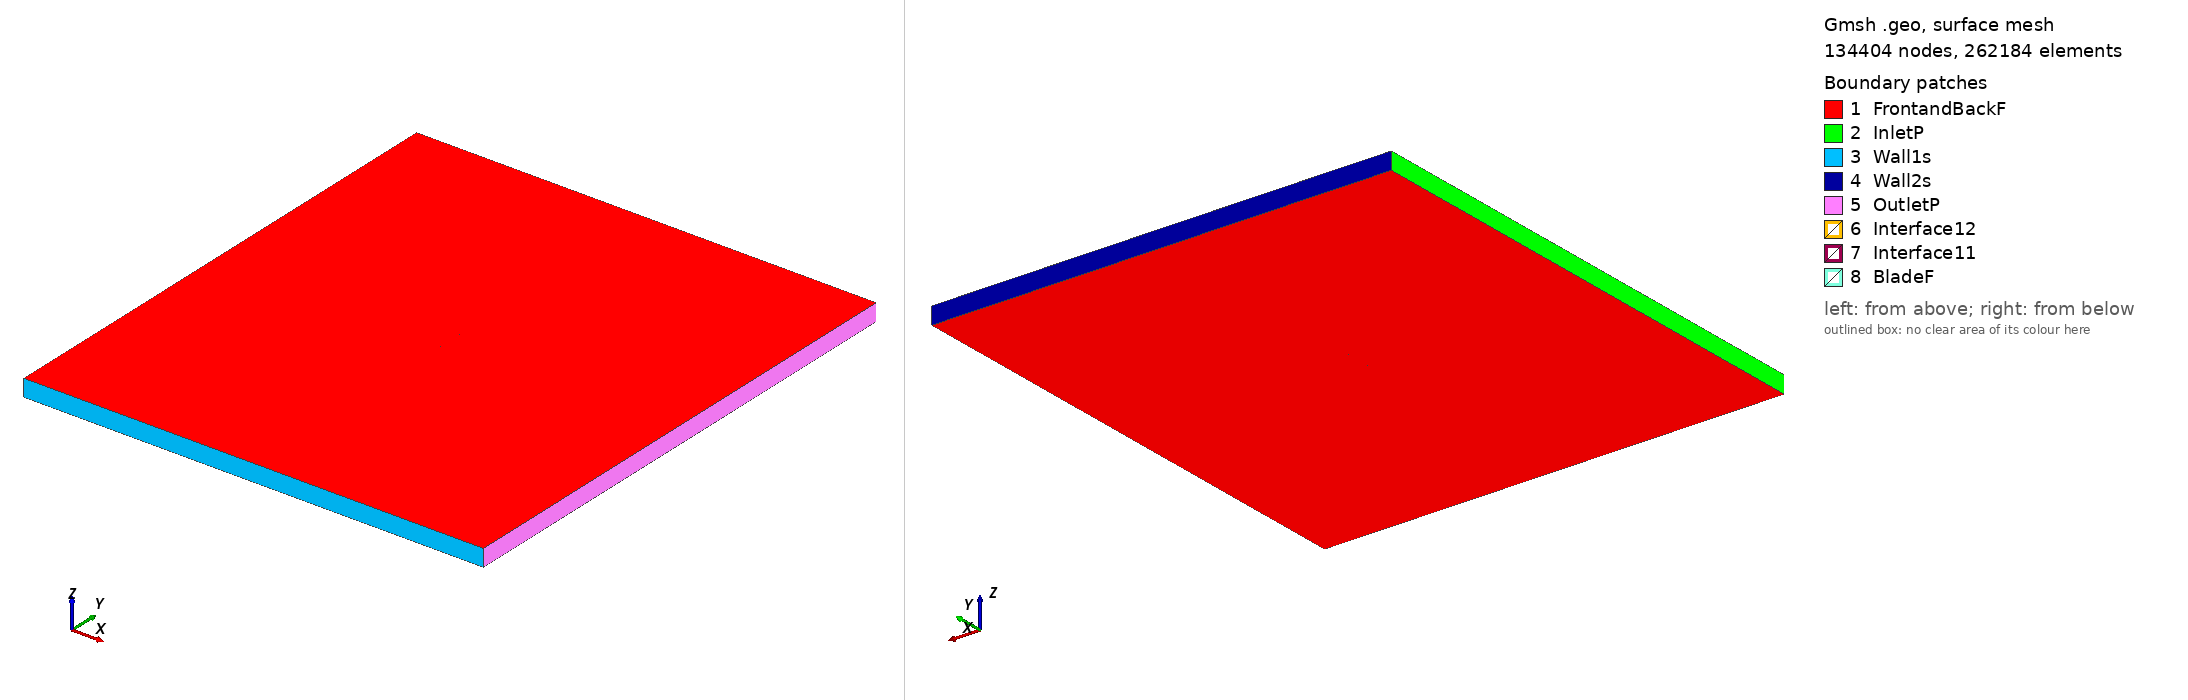

Gmsh geometry script, surface-meshed: 134404 nodes, 262184 surface elements. Boundary patches (legend numbers): 1 FrontandBackF, 2 InletP, 3 Wall1s, 4 Wall2s, 5 OutletP, 6 Interface12, 7 Interface11, 8 BladeF. Left view from above one corner, right view from below the opposite corner. Legend entries are the model's physical surfaces. The drawing asked Gmsh for element sizes between 1% and 20% of the model's largest extent; the script's own settings can give other sizes.

=== fx84w140_tsr_1.551_aoa_9.5312.geo (drawn) ===
SetFactory("OpenCASCADE");

Point(1) = {0.074244, 0.717150, 0, 1.0};
Point(2) = {0.072347, 0.717946, 0, 1.0};
Point(3) = {0.069755, 0.719060, 0, 1.0};
Point(4) = {0.066901, 0.720311, 0, 1.0};
Point(5) = {0.063794, 0.721697, 0, 1.0};
Point(6) = {0.060448, 0.723199, 0, 1.0};
Point(7) = {0.056878, 0.724811, 0, 1.0};
Point(8) = {0.053096, 0.726510, 0, 1.0};
Point(9) = {0.049116, 0.728277, 0, 1.0};
Point(10) = {0.044951, 0.730097, 0, 1.0};
Point(11) = {0.040619, 0.731944, 0, 1.0};
Point(12) = {0.036137, 0.733795, 0, 1.0};
Point(13) = {0.031520, 0.735631, 0, 1.0};
Point(14) = {0.026785, 0.737423, 0, 1.0};
Point(15) = {0.021951, 0.739153, 0, 1.0};
Point(16) = {0.017035, 0.740807, 0, 1.0};
Point(17) = {0.012058, 0.742355, 0, 1.0};
Point(18) = {0.007039, 0.743789, 0, 1.0};
Point(19) = {0.001999, 0.745096, 0, 1.0};
Point(20) = {-0.003043, 0.746254, 0, 1.0};
Point(21) = {-0.008067, 0.747268, 0, 1.0};
Point(22) = {-0.013048, 0.748124, 0, 1.0};
Point(23) = {-0.017967, 0.748816, 0, 1.0};
Point(24) = {-0.022803, 0.749352, 0, 1.0};
Point(25) = {-0.027534, 0.749720, 0, 1.0};
Point(26) = {-0.032140, 0.749933, 0, 1.0};
Point(27) = {-0.036599, 0.750000, 0, 1.0};
Point(28) = {-0.040889, 0.749921, 0, 1.0};
Point(29) = {-0.044990, 0.749719, 0, 1.0};
Point(30) = {-0.048886, 0.749393, 0, 1.0};
Point(31) = {-0.052558, 0.748953, 0, 1.0};
Point(32) = {-0.055988, 0.748409, 0, 1.0};
Point(33) = {-0.059159, 0.747774, 0, 1.0};
Point(34) = {-0.062057, 0.747070, 0, 1.0};
Point(35) = {-0.064666, 0.746309, 0, 1.0};
Point(36) = {-0.066973, 0.745501, 0, 1.0};
Point(37) = {-0.068969, 0.744662, 0, 1.0};
Point(38) = {-0.070640, 0.743800, 0, 1.0};
Point(39) = {-0.071980, 0.742935, 0, 1.0};
Point(40) = {-0.072985, 0.742055, 0, 1.0};
Point(41) = {-0.073649, 0.741176, 0, 1.0};
Point(42) = {-0.073965, 0.740321, 0, 1.0};
Point(43) = {-0.073931, 0.739497, 0, 1.0};
Point(44) = {-0.073548, 0.738706, 0, 1.0};
Point(45) = {-0.072821, 0.737927, 0, 1.0};
Point(46) = {-0.071754, 0.737161, 0, 1.0};
Point(47) = {-0.070352, 0.736422, 0, 1.0};
Point(48) = {-0.068618, 0.735703, 0, 1.0};
Point(49) = {-0.066565, 0.735003, 0, 1.0};
Point(50) = {-0.064198, 0.734316, 0, 1.0};
Point(51) = {-0.061532, 0.733640, 0, 1.0};
Point(52) = {-0.058580, 0.732971, 0, 1.0};
Point(53) = {-0.055353, 0.732304, 0, 1.0};
Point(54) = {-0.051868, 0.731635, 0, 1.0};
Point(55) = {-0.048139, 0.730964, 0, 1.0};
Point(56) = {-0.044185, 0.730287, 0, 1.0};
Point(57) = {-0.040023, 0.729603, 0, 1.0};
Point(58) = {-0.035670, 0.728910, 0, 1.0};
Point(59) = {-0.031145, 0.728210, 0, 1.0};
Point(60) = {-0.026471, 0.727506, 0, 1.0};
Point(61) = {-0.021664, 0.726798, 0, 1.0};
Point(62) = {-0.016746, 0.726095, 0, 1.0};
Point(63) = {-0.011739, 0.725396, 0, 1.0};
Point(64) = {-0.006661, 0.724707, 0, 1.0};
Point(65) = {-0.001537, 0.724035, 0, 1.0};
Point(66) = {0.003613, 0.723383, 0, 1.0};
Point(67) = {0.008767, 0.722754, 0, 1.0};
Point(68) = {0.013903, 0.722152, 0, 1.0};
Point(69) = {0.019001, 0.721579, 0, 1.0};
Point(70) = {0.024034, 0.721038, 0, 1.0};
Point(71) = {0.028984, 0.720525, 0, 1.0};
Point(72) = {0.033828, 0.720042, 0, 1.0};
Point(73) = {0.038544, 0.719584, 0, 1.0};
Point(74) = {0.043113, 0.719149, 0, 1.0};
Point(75) = {0.047513, 0.718732, 0, 1.0};
Point(76) = {0.051722, 0.718326, 0, 1.0};
Point(77) = {0.055723, 0.717931, 0, 1.0};
Point(78) = {0.059498, 0.717541, 0, 1.0};
Point(79) = {0.063031, 0.717154, 0, 1.0};
Point(80) = {0.066306, 0.716768, 0, 1.0};
Point(81) = {0.069305, 0.716383, 0, 1.0};
Point(82) = {0.072021, 0.716006, 0, 1.0};
Point(83) = {0.074002, 0.715707, 0, 1.0};
Point(84) = {-0.074244, -0.717150, 0, 1.0};
Point(85) = {-0.072347, -0.717946, 0, 1.0};
Point(86) = {-0.069755, -0.719060, 0, 1.0};
Point(87) = {-0.066901, -0.720311, 0, 1.0};
Point(88) = {-0.063794, -0.721697, 0, 1.0};
Point(89) = {-0.060448, -0.723199, 0, 1.0};
Point(90) = {-0.056878, -0.724811, 0, 1.0};
Point(91) = {-0.053096, -0.726510, 0, 1.0};
Point(92) = {-0.049116, -0.728277, 0, 1.0};
Point(93) = {-0.044951, -0.730097, 0, 1.0};
Point(94) = {-0.040619, -0.731944, 0, 1.0};
Point(95) = {-0.036137, -0.733795, 0, 1.0};
Point(96) = {-0.031520, -0.735631, 0, 1.0};
Point(97) = {-0.026785, -0.737423, 0, 1.0};
Point(98) = {-0.021951, -0.739153, 0, 1.0};
Point(99) = {-0.017035, -0.740807, 0, 1.0};
Point(100) = {-0.012058, -0.742355, 0, 1.0};
Point(101) = {-0.007039, -0.743789, 0, 1.0};
Point(102) = {-0.001999, -0.745096, 0, 1.0};
Point(103) = {0.003043, -0.746254, 0, 1.0};
Point(104) = {0.008067, -0.747268, 0, 1.0};
Point(105) = {0.013048, -0.748124, 0, 1.0};
Point(106) = {0.017967, -0.748816, 0, 1.0};
Point(107) = {0.022803, -0.749352, 0, 1.0};
Point(108) = {0.027534, -0.749720, 0, 1.0};
Point(109) = {0.032140, -0.749933, 0, 1.0};
Point(110) = {0.036599, -0.750000, 0, 1.0};
Point(111) = {0.040889, -0.749921, 0, 1.0};
Point(112) = {0.044990, -0.749719, 0, 1.0};
Point(113) = {0.048886, -0.749393, 0, 1.0};
Point(114) = {0.052558, -0.748953, 0, 1.0};
Point(115) = {0.055988, -0.748409, 0, 1.0};
Point(116) = {0.059159, -0.747774, 0, 1.0};
Point(117) = {0.062057, -0.747070, 0, 1.0};
Point(118) = {0.064666, -0.746309, 0, 1.0};
Point(119) = {0.066973, -0.745501, 0, 1.0};
Point(120) = {0.068969, -0.744662, 0, 1.0};
Point(121) = {0.070640, -0.743800, 0, 1.0};
Point(122) = {0.071980, -0.742935, 0, 1.0};
Point(123) = {0.072985, -0.742055, 0, 1.0};
Point(124) = {0.073649, -0.741176, 0, 1.0};
Point(125) = {0.073965, -0.740321, 0, 1.0};
Point(126) = {0.073931, -0.739497, 0, 1.0};
Point(127) = {0.073548, -0.738706, 0, 1.0};
Point(128) = {0.072821, -0.737927, 0, 1.0};
Point(129) = {0.071754, -0.737161, 0, 1.0};
Point(130) = {0.070352, -0.736422, 0, 1.0};
Point(131) = {0.068618, -0.735703, 0, 1.0};
Point(132) = {0.066565, -0.735003, 0, 1.0};
Point(133) = {0.064198, -0.734316, 0, 1.0};
Point(134) = {0.061532, -0.733640, 0, 1.0};
Point(135) = {0.058580, -0.732971, 0, 1.0};
Point(136) = {0.055353, -0.732304, 0, 1.0};
Point(137) = {0.051868, -0.731635, 0, 1.0};
Point(138) = {0.048139, -0.730964, 0, 1.0};
Point(139) = {0.044185, -0.730287, 0, 1.0};
Point(140) = {0.040023, -0.729603, 0, 1.0};
Point(141) = {0.035670, -0.728910, 0, 1.0};
Point(142) = {0.031145, -0.728210, 0, 1.0};
Point(143) = {0.026471, -0.727506, 0, 1.0};
Point(144) = {0.021664, -0.726798, 0, 1.0};
Point(145) = {0.016746, -0.726095, 0, 1.0};
Point(146) = {0.011739, -0.725396, 0, 1.0};
Point(147) = {0.006661, -0.724707, 0, 1.0};
Point(148) = {0.001537, -0.724035, 0, 1.0};
Point(149) = {-0.003613, -0.723383, 0, 1.0};
Point(150) = {-0.008767, -0.722754, 0, 1.0};
Point(151) = {-0.013903, -0.722152, 0, 1.0};
Point(152) = {-0.019001, -0.721579, 0, 1.0};
Point(153) = {-0.024034, -0.721038, 0, 1.0};
Point(154) = {-0.028984, -0.720525, 0, 1.0};
Point(155) = {-0.033828, -0.720042, 0, 1.0};
Point(156) = {-0.038544, -0.719584, 0, 1.0};
Point(157) = {-0.043113, -0.719149, 0, 1.0};
Point(158) = {-0.047513, -0.718732, 0, 1.0};
Point(159) = {-0.051722, -0.718326, 0, 1.0};
Point(160) = {-0.055723, -0.717931, 0, 1.0};
Point(161) = {-0.059498, -0.717541, 0, 1.0};
Point(162) = {-0.063031, -0.717154, 0, 1.0};
Point(163) = {-0.066306, -0.716768, 0, 1.0};
Point(164) = {-0.069305, -0.716383, 0, 1.0};
Point(165) = {-0.072021, -0.716006, 0, 1.0};
Point(166) = {-0.074002, -0.715707, 0, 1.0};

// Lines: first blade (splines 1-4)
Spline(1) = {1:26};
Spline(2) = {26:58};
Spline(3) = {58:83};
Spline(4) = {83,1};

// Lines: second blade (splines 5-8)
Spline(5) = {84:109};
Spline(6) = {109:141};
Spline(7) = {141:166};
Spline(8) = {166,84};

// Outer domain (points 20001-4 and lines)
Point(167) = {-13.50000000, -15.00000000, 0, 1.0};
Point(168) = {-13.50000000, 15.00000000, 0, 1.0};
Point(169) = {13.50000000, 15.00000000, 0, 1.0};
Point(170) = {13.50000000, -15.00000000, 0, 1.0};
Line(11) = {167, 168};
Line(12) = {168, 169};
Line(13) = {169, 170};
Line(14) = {167, 170};

// Interface (between moving and stationary domain) (circles)
Circle(9) = {0, 0, 0, 0.80000000, 0, 2*Pi};
Circle(10) = {0, 0, 0, 0.80000000, 0, 2*Pi};

// Loops collect Lines/Splines/etc (blade1, blade2, domain, first circle)
Line Loop(1) = {1:4};
Line Loop(2) = {5:8};
Line Loop(3) = {11,12,13,-14};
Line Loop(4) = {9};

// BooleanDifference cuts out the circle/interface from the domain
Plane Surface(1) = {3};
Plane Surface(2) = {4};
BooleanDifference{ Surface{1}; Delete;}{ Surface{2}; Delete;}

// This one cuts out the blades from the inner circle/interface
Line Loop(6) = {10};
Plane Surface(5) = {6};
Plane Surface(6) = {1};
Plane Surface(7) = {2};
BooleanDifference{ Surface{5}; Delete;}{ Surface{6,7}; Delete;}

// extrude to 3rd dimension
Extrude {0, 0, 1} {Surface{1}; Surface{5}; Layers{1}; Recombine;}

// Physical Surfaces are the named boundaries (patches)
Physical Surface("Interface11") = {12};
Physical Surface("Interface12") = {10};

// sides of domain
Physical Surface("InletP") = {6};
Physical Surface("OutletP") = {9};

// top and bottom of domain
Physical Surface("Wall1s") = {7};
Physical Surface("Wall2s") = {8};

// Check FrontandBackF by ensuring there is nothing in the 3rd dimension
Physical Surface("FrontandBackF") = {1,11,5,21};
Physical Surface("BladeF") = {13:20};
Physical Volume("Turbine") = {2};
Physical Volume("Farfield") = {1};

// settings for airfoil boundary layer
Field[1] = BoundaryLayer;
Field[1].EdgesList = {1:8};
Field[1].hwall_n = 1e-3;
Field[1].thickness = 1.5e-2;
Field[1].ratio = 1.05;
Field[1].Quads = 1;
BoundaryLayer Field = 1;

// control points for mesh (blade and interface)
// floor((arc length / 1.5mm)/ 6) -> Transfinite Line
Transfinite Line {1,2,3,5,6,7} = 34 Using Progression 1;
Transfinite Line {4,8} = 2 Using Progression 1;
Transfinite Line {9, 15} = 800 Using Progression 1;

// For more information on gmsh syntax, visit http://gmsh.info/doc/texinfo/gmsh.html
